The GitHub repository JOHANNABELL/bananavision contains a labelled image folder "dataset" with 6 categories: mure malade, mure saint, tropmure malade, tropmure saint, vert malade, vert sain. Examples follow, each with its label.

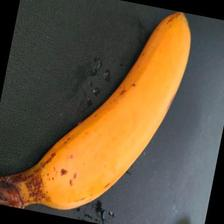
Label: mure saint

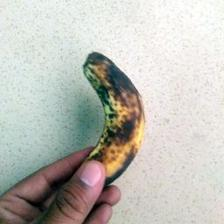
Label: mure malade

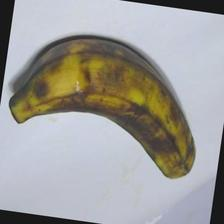
Label: tropmure saint

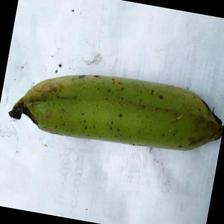
Label: vert sain

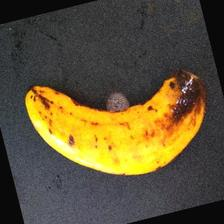
Label: tropmure malade

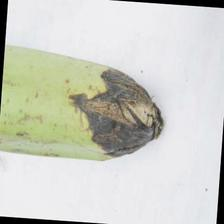
Label: vert malade
